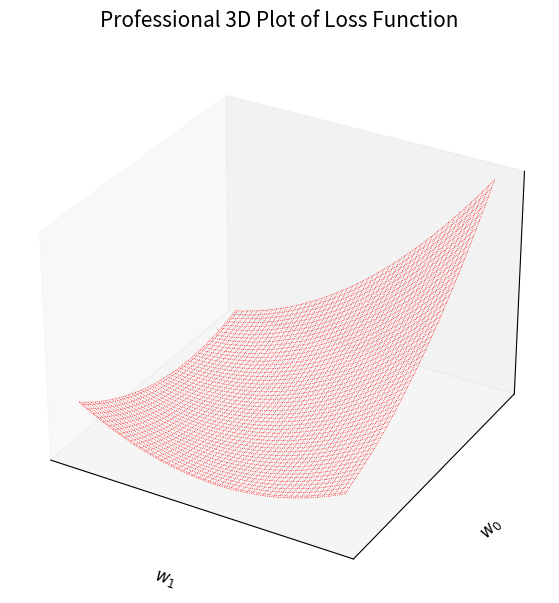

Reproduce this figure in Python.
import numpy as np
import matplotlib.pyplot as plt
from mpl_toolkits.mplot3d import Axes3D

# Generate some random sample data for x and y
np.random.seed(0)
x = np.linspace(0, 10, 50)  # Input values
y = 2 * x + 3 + np.random.normal(0, 1, 50)  # y = 2x + 3 with some noise

# Define the loss function for a given w0, w1
def loss_function(w0, w1, x, y):
    return np.sum((y - (w1 * x + w0))**2)

# Create a grid of w0 and w1 values
w0_vals = np.linspace(0, 10, 100)
w1_vals = np.linspace(0, 2, 100)
W0, W1 = np.meshgrid(w0_vals, w1_vals)

# Calculate the loss for each combination of w0 and w1
Loss = np.array([[loss_function(w0, w1, x, y) for w0 in w0_vals] for w1 in w1_vals])

# Create a 3D plot
fig = plt.figure(figsize=(10, 7))
ax = fig.add_subplot(111, projection='3d')

# Generate a surface plot with a professional color scheme (e.g., 'cividis')
#surface = ax.plot_surface(W1, W0, Loss, cmap='cividis', edgecolor='black', alpha=0.8)
ax.plot_wireframe(W1, W0, Loss, color='red', linestyle=':', linewidth=0.5)

# Remove color bar
# fig.colorbar(surface, shrink=0.5, aspect=5)  # Commented out to remove the bar

# Remove axis tick values
ax.set_xticks([])
ax.set_yticks([])
ax.set_zticks([])

# Adjust labels and title with a different font style
ax.set_xlabel('$w_1$', fontsize=12, labelpad=15)
ax.set_ylabel('$w_0$', fontsize=12, labelpad=15)
ax.set_zlabel('Loss', fontsize=12, labelpad=10)
ax.set_title('Professional 3D Plot of Loss Function', fontsize=15, pad=20)

# Set viewpoint to match the perspective of the original image
ax.view_init(elev=30, azim=120)

# Show the improved plot
plt.show()

